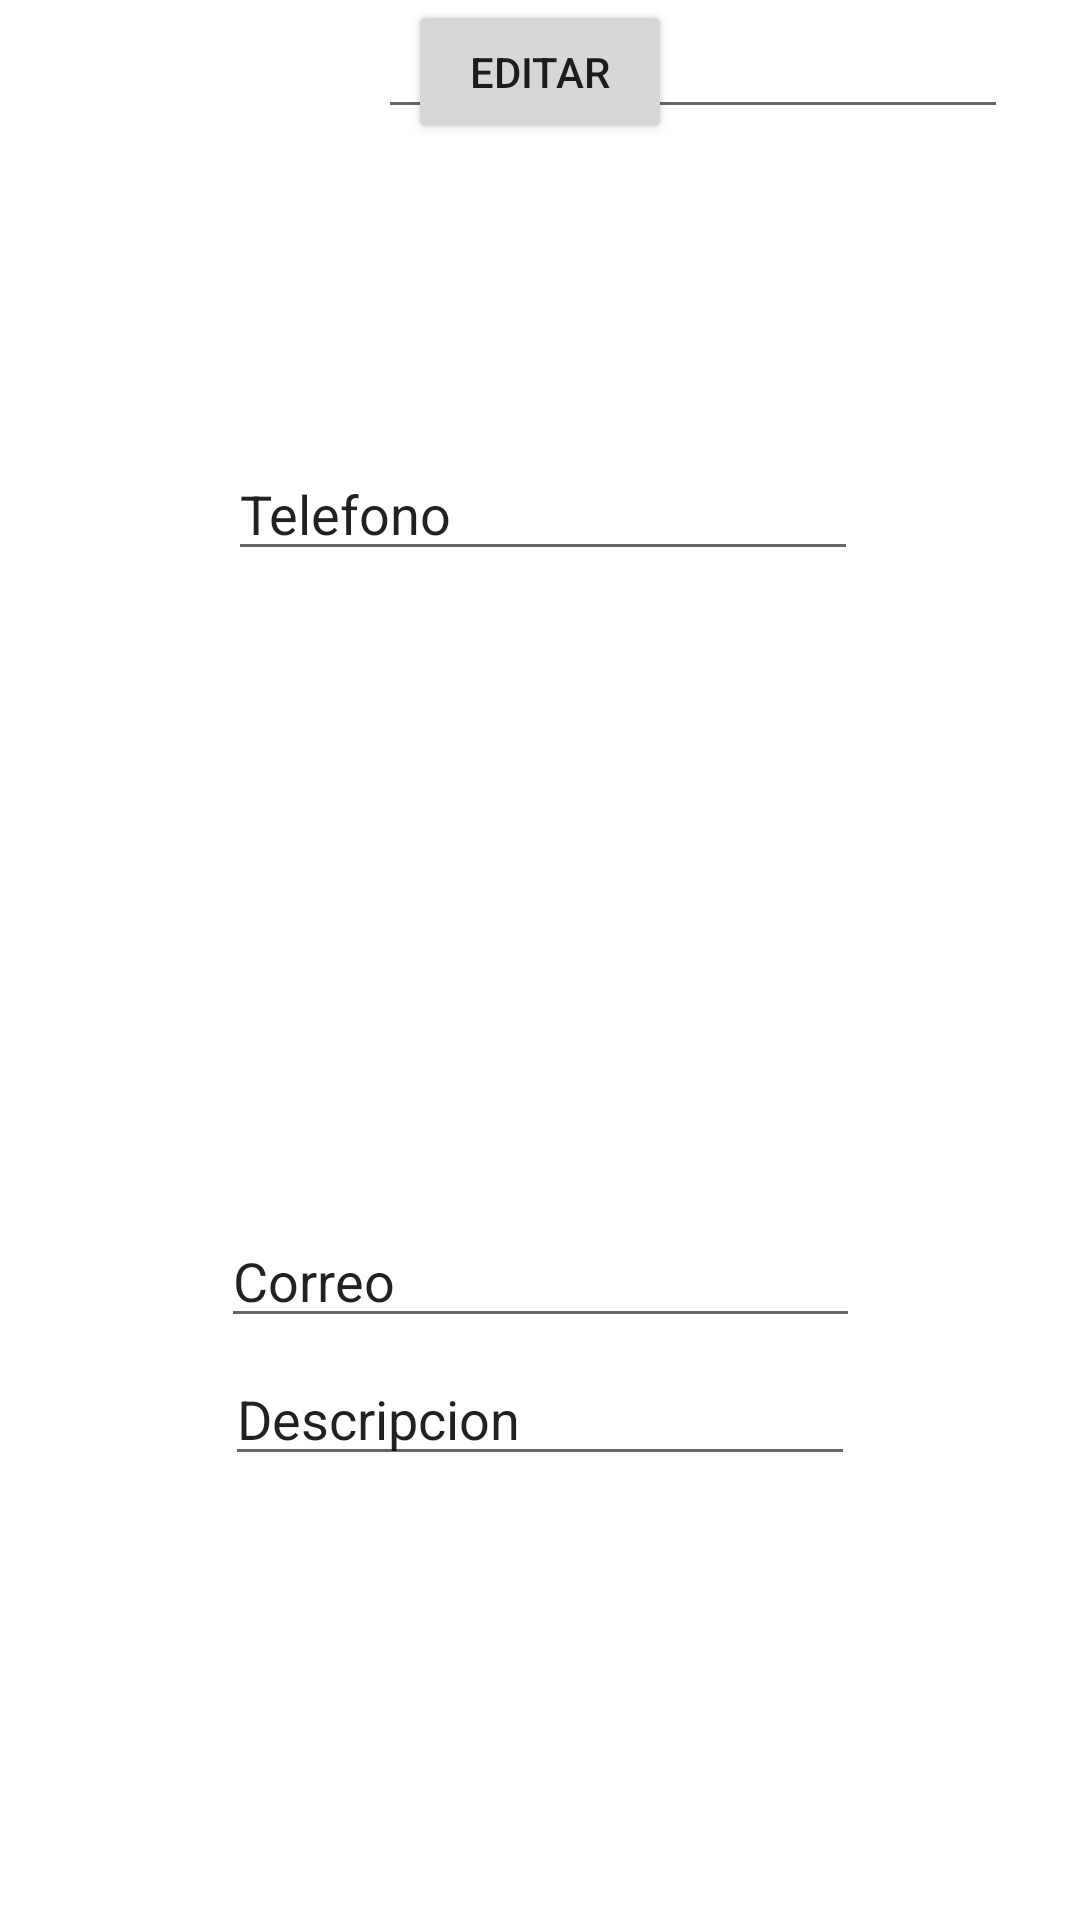

Reconstruct the res/layout file that produces this screen, plus the resources it refers to.
<!-- AndroidManifest.xml: application theme Theme.EjercicioTarea1 -->
<!-- res/layout/activity_main2.xml -->
<?xml version="1.0" encoding="utf-8"?>
<androidx.constraintlayout.widget.ConstraintLayout xmlns:android="http://schemas.android.com/apk/res/android"
    xmlns:app="http://schemas.android.com/apk/res-auto"
    xmlns:tools="http://schemas.android.com/tools"
    android:layout_width="match_parent"
    android:layout_height="match_parent"
    tools:context=".MainActivity2">

    <EditText
        android:id="@+id/efecha2"
        android:layout_width="wrap_content"
        android:layout_height="wrap_content"
        android:layout_marginEnd="24dp"
        android:layout_marginBottom="597dp"
        android:ems="10"
        android:inputType="textPersonName"
        app:layout_constraintBottom_toBottomOf="parent"
        app:layout_constraintEnd_toEndOf="parent" />

    <EditText
        android:id="@+id/eDescrip2"
        android:layout_width="wrap_content"
        android:layout_height="wrap_content"
        android:layout_marginBottom="148dp"
        android:ems="10"
        android:inputType="textPersonName"
        android:text="Descripcion"
        app:layout_constraintBottom_toBottomOf="parent"
        app:layout_constraintEnd_toEndOf="parent"
        app:layout_constraintStart_toStartOf="parent" />

    <EditText
        android:id="@+id/eCorreo2"
        android:layout_width="213dp"
        android:layout_height="38dp"
        android:layout_marginBottom="194dp"
        android:ems="10"
        android:inputType="textPersonName"
        android:text="Correo"
        app:layout_constraintBottom_toBottomOf="parent"
        app:layout_constraintEnd_toEndOf="parent"
        app:layout_constraintStart_toStartOf="parent" />

    <Button
        android:id="@+id/bRegresar"
        android:layout_width="wrap_content"
        android:layout_height="wrap_content"
        android:onClick="Regresar"
        android:text="Editar"
        app:layout_constraintEnd_toEndOf="parent"
        app:layout_constraintStart_toStartOf="parent"
        tools:layout_editor_absoluteY="582dp" />

    <EditText
        android:id="@+id/eTel2"
        android:layout_width="wrap_content"
        android:layout_height="wrap_content"
        android:layout_marginTop="32dp"
        android:layout_marginBottom="376dp"
        android:ems="10"
        android:inputType="textPersonName"
        android:text="Telefono"
        app:layout_constraintBottom_toBottomOf="parent"
        app:layout_constraintEnd_toEndOf="parent"
        app:layout_constraintHorizontal_bias="0.507"
        app:layout_constraintStart_toStartOf="parent"
        app:layout_constraintTop_toBottomOf="@+id/efecha2" />

    <EditText
        android:id="@+id/eNombre2"
        android:layout_width="wrap_content"
        android:layout_height="wrap_content"
        android:layout_marginTop="22dp"
        android:ems="10"
        android:inputType="textPersonName"
        android:text="Name"
        app:layout_constraintBottom_toTopOf="@+id/efecha2"
        app:layout_constraintEnd_toEndOf="parent"
        app:layout_constraintStart_toStartOf="parent"
        app:layout_constraintTop_toTopOf="parent" />
</androidx.constraintlayout.widget.ConstraintLayout>
<!-- resources referenced by this layout -->
<resources>
  <style name="Theme.EjercicioTarea1" parent="Theme.MaterialComponents.DayNight.DarkActionBar">
          
          <item name="colorPrimary">@color/purple_500</item>
          <item name="colorPrimaryVariant">@color/purple_700</item>
          <item name="colorOnPrimary">@color/white</item>
          
          <item name="colorSecondary">@color/teal_200</item>
          <item name="colorSecondaryVariant">@color/teal_700</item>
          <item name="colorOnSecondary">@color/black</item>
          
          <item name="android:statusBarColor" tools:targetApi="l">?attr/colorPrimaryVariant</item>
          
      </style>
  <!-- not gathered from this repository: default colours our renderer supplied (Android Studio template values) -->
  <color name="purple_500">#FF6200EE</color>
  <color name="purple_700">#FF3700B3</color>
  <color name="teal_200">#FF03DAC5</color>
  <color name="teal_700">#FF018786</color>
  <color name="black">#FF000000</color>
  <color name="white">#FFFFFFFF</color>
</resources>
